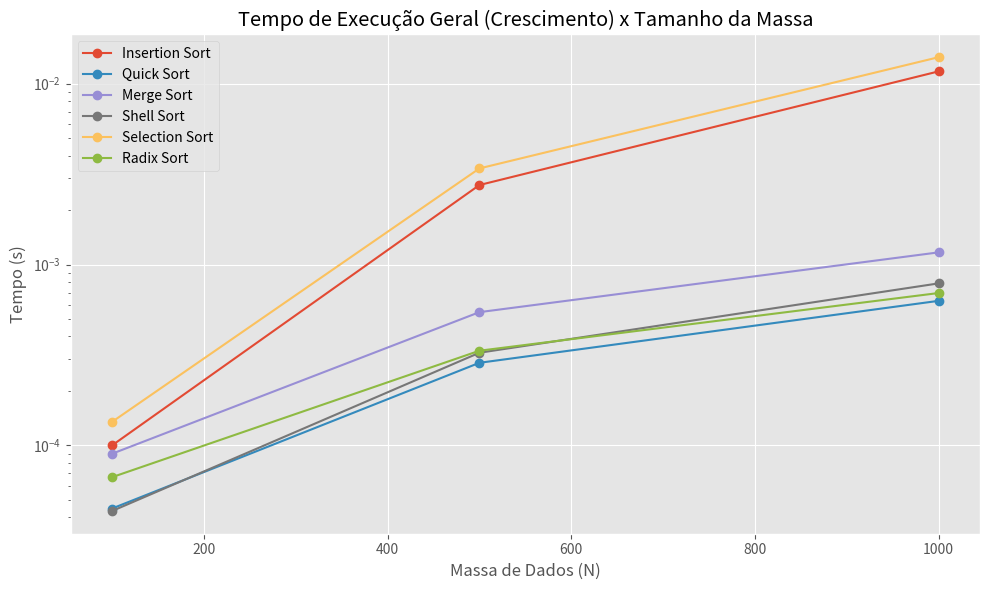
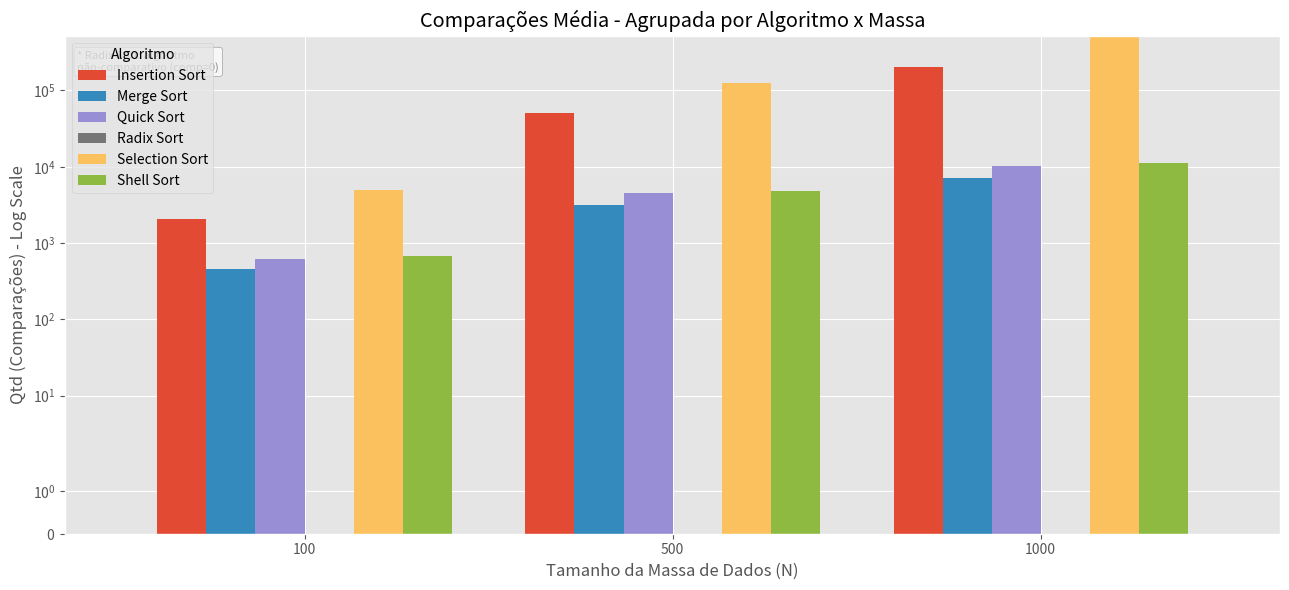
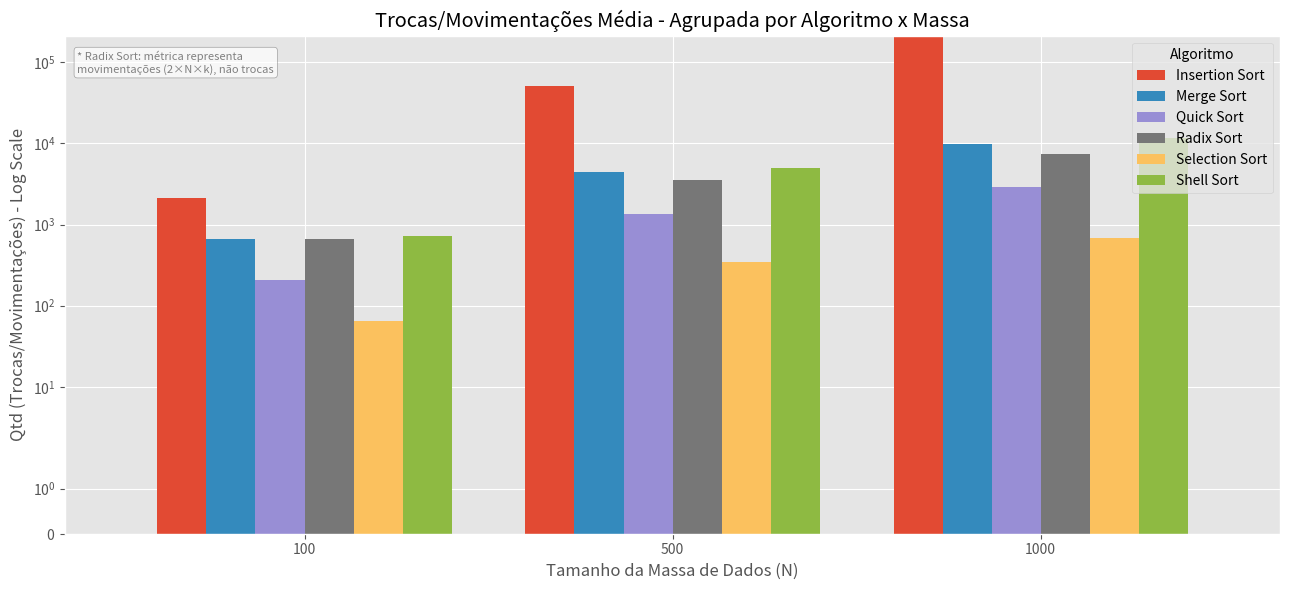

Generate these figures, in order, with matplotlib:
import copy
import csv
import random
import sys
import time
from collections import defaultdict
import numpy as np
import matplotlib.pyplot as plt
import pandas as pd
from tabulate import tabulate

sys.setrecursionlimit(200000)

BIG_O = {
    "Insertion Sort": {"melhor": "O(n)", "medio": "O(n²)", "pior": "O(n²)"},
    "Quick Sort":     {"melhor": "O(n log n)", "medio": "O(n log n)", "pior": "O(n²)"},
    "Merge Sort":     {"melhor": "O(n log n)", "medio": "O(n log n)", "pior": "O(n log n)"},
    "Shell Sort":     {"melhor": "O(n log n)", "medio": "O(n^1.5)", "pior": "O(n²)"},
    "Selection Sort": {"melhor": "O(n²)", "medio": "O(n²)", "pior": "O(n²)"},
    "Radix Sort":     {"melhor": "O(nk)", "medio": "O(nk)", "pior": "O(nk)"},
}

# =====================================================================
# ALGORITMOS DE ORDENAÇÃO
# =====================================================================

def insertion_sort(arr):
    """
    Insertion Sort
    Lógica: Constrói a ordenação deslocando elementos maiores para a direita e inserindo
            o elemento atual na posição correta da parte ordenada.
    Big-O: Melhor O(n), Médio O(n²), Pior O(n²)
    """
    comp = 0
    trocas = 0
    n = len(arr)
    start = time.perf_counter()
    for i in range(1, n):
        key = arr[i]
        j = i - 1
        while j >= 0:
            comp += 1          # conta TODA comparação, inclusive a que falha e encerra o while
            if arr[j] > key:
                arr[j + 1] = arr[j]
                trocas += 1
                j -= 1
            else:
                break
        arr[j + 1] = key
        trocas += 1  # Conta a inserção final como movimentação
    end = time.perf_counter()
    return arr, comp, trocas, end - start

def quick_sort_main(arr):
    """
    Quick Sort com pivô Mediana de Três (Median-of-Three)
    Lógica: Escolhe o pivô como a mediana entre o primeiro, meio e último elemento.
            Isso evita o pior caso O(n²) em vetores já ordenados (crescente/decrescente),
            que ocorre com pivô fixo no início ou fim.
    Big-O: Melhor O(n log n), Médio O(n log n), Pior O(n²) (raro com median-of-three)
    """
    comp = [0]
    trocas = [0]

    def median_of_three(a, low, high):
        """
        Ordena a[low], a[mid], a[high] e coloca o pivô (mediana) em a[high-1].
        Garante que a[low] <= pivô <= a[high], melhorando a escolha do pivô.
        """
        mid = (low + high) // 2
        # 3 comparações para ordenar os 3 candidatos
        comp[0] += 3
        if a[low] > a[mid]:
            a[low], a[mid] = a[mid], a[low]
            trocas[0] += 1
        if a[low] > a[high]:
            a[low], a[high] = a[high], a[low]
            trocas[0] += 1
        if a[mid] > a[high]:
            a[mid], a[high] = a[high], a[mid]
            trocas[0] += 1
        # Move o pivô para penúltima posição
        a[mid], a[high - 1] = a[high - 1], a[mid]
        trocas[0] += 1
        return a[high - 1]

    def _quick_sort(a, low, high):
        if high - low < 2:
            return
        pivot = median_of_three(a, low, high)
        i = low
        j = high - 1
        while True:
            i += 1
            while a[i] < pivot:
                comp[0] += 1
                i += 1
            comp[0] += 1
            j -= 1
            while a[j] > pivot:
                comp[0] += 1
                j -= 1
            comp[0] += 1
            if i >= j:
                break
            a[i], a[j] = a[j], a[i]
            trocas[0] += 1
        # Restaura o pivô na posição correta
        a[i], a[high - 1] = a[high - 1], a[i]
        trocas[0] += 1
        _quick_sort(a, low, i - 1)
        _quick_sort(a, i + 1, high)

    start = time.perf_counter()
    if len(arr) > 1:
        _quick_sort(arr, 0, len(arr) - 1)
    end = time.perf_counter()
    return arr, comp[0], trocas[0], end - start

def merge_sort_main(arr):
    """
    Merge Sort
    Lógica: Divide o array na metade até chegar em 1 elemento (que está ordenado),
            depois intercala/une essas partes ordenando os elementos.
    Big-O: Melhor O(n log n), Médio O(n log n), Pior O(n log n)
    """
    comp = [0]
    trocas = [0]

    def _merge_sort(a):
        if len(a) > 1:
            mid = len(a) // 2
            L = a[:mid]
            R = a[mid:]

            _merge_sort(L)
            _merge_sort(R)

            i = j = k = 0

            # Intercalando os elementos
            while i < len(L) and j < len(R):
                comp[0] += 1
                if L[i] < R[j]:
                    a[k] = L[i]
                    i += 1
                else:
                    a[k] = R[j]
                    j += 1
                trocas[0] += 1
                k += 1

            # Copiando o resto de L e R
            while i < len(L):
                a[k] = L[i]
                trocas[0] += 1
                i += 1
                k += 1

            while j < len(R):
                a[k] = R[j]
                trocas[0] += 1
                j += 1
                k += 1

    start = time.perf_counter()
    _merge_sort(arr)
    end = time.perf_counter()
    return arr, comp[0], trocas[0], end - start

def shell_sort(arr):
    """
    Shell Sort
    Lógica: Versão otimizada do Insertion Sort que compara e troca elementos distantes.
            O intervalo de distância (gap) é reduzido gradualmente até ser 1.
    Big-O: Melhor O(n log n), Médio O(n^1.5), Pior O(n²)
    """
    comp = 0
    trocas = 0
    n = len(arr)
    gap = n // 2
    start = time.perf_counter()
    while gap > 0:
        for i in range(gap, n):
            temp = arr[i]
            j = i
            while j >= gap:
                comp += 1      # conta TODA comparação, inclusive a que encerra o while
                if arr[j - gap] > temp:
                    arr[j] = arr[j - gap]
                    trocas += 1
                    j -= gap
                else:
                    break
            arr[j] = temp
            trocas += 1
        gap //= 2
    end = time.perf_counter()
    return arr, comp, trocas, end - start

def selection_sort(arr):
    """
    Selection Sort
    Lógica: Procura repetidamente pelo menor elemento da parte não ordenada e o move
            para o final da parte ordenada.
    Big-O: Melhor O(n²), Médio O(n²), Pior O(n²)
    """
    comp = 0
    trocas = 0
    n = len(arr)
    start = time.perf_counter()
    for i in range(n):
        min_idx = i
        for j in range(i + 1, n):
            comp += 1
            if arr[j] < arr[min_idx]:
                min_idx = j
        if min_idx != i:
            arr[i], arr[min_idx] = arr[min_idx], arr[i]
            trocas += 1
    end = time.perf_counter()
    return arr, comp, trocas, end - start

def radix_sort(arr):
    """
    Radix Sort
    Lógica: Ordena cada dígito do número de forma estável começando pelo menos significativo.
    Big-O: Melhor O(nk), Médio O(nk), Pior O(nk)
    Obs: Não conta comparações diretas, foca em acesso ao array.
    """
    comp = 0
    trocas = 0
    start = time.perf_counter()

    if len(arr) == 0:
        return arr, comp, trocas, time.perf_counter() - start

    if len(arr) == 1:
        return arr, comp, trocas, time.perf_counter() - start

    # Adaptação para suportar negativos - encontra mínimo geral
    min_val = min(arr)
    temp_arr = [x - min_val for x in arr] if min_val < 0 else arr

    max1 = max(temp_arr) if len(temp_arr) > 0 else 0
    exp = 1

    def counting_sort(a, e):
        nonlocal trocas
        n = len(a)
        output = [0] * n
        count = [0] * 10
        for i in range(n):
            index = (a[i] // e) % 10
            count[index] += 1
        for i in range(1, 10):
            count[i] += count[i - 1]
        i = n - 1
        while i >= 0:
            index = (a[i] // e) % 10
            output[count[index] - 1] = a[i]
            count[index] -= 1
            trocas += 1
            i -= 1
        for i in range(len(a)):
            a[i] = output[i]
            trocas += 1

    while max1 // exp > 0:
        counting_sort(temp_arr, exp)
        exp *= 10

    if min_val < 0:
        temp_arr = [x + min_val for x in temp_arr]

    end = time.perf_counter()
    return temp_arr, comp, trocas, end - start

# =====================================================================
# GERAÇÃO DE DADOS POR CENÁRIO
# =====================================================================

def gera_vetor(tamanho, cenario):
    """
    Gera as diferentes massas de dados baseadas no tamanho e no cenário esperado.
    Atende aos 8 cenários obrigatórios.
    """
    # Cenários 5 e 6 ignoram o tamanho recebido na hora da geração final se aplicável
    if cenario == "vazia":
        return []
    if cenario == "um_item":
        return [42]

    if cenario == "aleatoria_pequena":
        return [random.randint(-1000, 1000) for _ in range(tamanho)]
    elif cenario == "crescente":
        return list(range(tamanho))
    elif cenario == "decrescente":
        return list(range(tamanho, 0, -1))
    elif cenario == "repetido":
        base = 77
        arr = [base] * int(tamanho * 0.9) # 90% do vetor tem valores iguais
        arr += [random.randint(-1000, 1000) for _ in range(tamanho - len(arr))]
        random.shuffle(arr)
        return arr
    elif cenario == "muitos_repetidos":
        # Apenas 3 valores distintos (conforme exemplo sugerido)
        return [random.choice([10, 20, 30]) for _ in range(tamanho)]
    elif cenario == "longa":
        return [random.randint(-50000, 50000) for _ in range(tamanho)]
    else:
        return [random.randint(-1000, 1000) for _ in range(tamanho)]

# =====================================================================
# MOTOR DE BENCHMARK (GENÉRICO)
# =====================================================================

def testar_algoritmo(func_algo, base_array, nome_algo, repeticoes, cenario=None, tamanho=None):
    runs_comp = []
    runs_troca = []
    runs_tempo = []

    # Cenários aleatórios geram vetor novo a cada repetição → 3 casos estatisticamente distintos
    # Cenários determinísticos (crescente, decrescente etc.) são sempre iguais por natureza
    CENARIOS_ALEATORIOS = {"aleatoria_pequena", "longa", "repetido", "muitos_repetidos"}

    for r in range(repeticoes):
        if cenario in CENARIOS_ALEATORIOS and tamanho is not None:
            arr_copy = gera_vetor(tamanho, cenario)   # novo vetor a cada repetição
        else:
            arr_copy = copy.deepcopy(base_array)       # determinístico: cópia idêntica
        try:
            _, comp, trocas, tempo = func_algo(arr_copy)
            runs_comp.append(comp)
            runs_troca.append(trocas)
            runs_tempo.append(tempo)
        except RecursionError:
            runs_comp.append(0)
            runs_troca.append(0)
            runs_tempo.append(0.0)

    media_comp = sum(runs_comp) // repeticoes if runs_comp else 0
    media_troca = sum(runs_troca) // repeticoes if runs_troca else 0
    media_tempo = sum(runs_tempo) / repeticoes if runs_tempo else 0.0

    return runs_comp, runs_troca, runs_tempo, media_comp, media_troca, media_tempo

def executar_benchmark(tamanho_maximo_otimizacao=False):
    # Fixar a seed para manter a reprodutibilidade
    random.seed(42)

    # As 4 massas de dados
    tamanhos = [1000, 10000, 50000, 100000]

    if tamanho_maximo_otimizacao:
        # Se True na execução interativa para evitar horas de espera, limpa lista
        tamanhos = [100, 500, 1000]

    cenarios = [
        "aleatoria_pequena",
        "crescente",
        "decrescente",
        "repetido",
        "vazia",
        "um_item",
        "muitos_repetidos",
        "longa"
    ]

    algoritmos = {
        "Insertion Sort": insertion_sort,
        "Quick Sort": quick_sort_main,
        "Merge Sort": merge_sort_main,
        "Shell Sort": shell_sort,
        "Selection Sort": selection_sort,
        "Radix Sort": radix_sort
    }

    resultados = []
    repeticoes = 3

    print("Iniciando Benchmark...")
    print("Aviso: Testes N=100.000 para Selection/Insertion Sort podem demorar vários minutos.")

    for cenario in cenarios:
        for tamanho in tamanhos:

            # Arrays vazios ou de 1 item não precisam variar tamanho pra N de verdade,
            # rodam 1 vez.
            if cenario in ["vazia", "um_item"] and tamanho != tamanhos[0]:
                continue

            print(f"- Processando Cenário: {cenario} | Massa: {tamanho}")
            # Gera o vetor 1 unica vez para a massa/cenario
            base_array = gera_vetor(tamanho, cenario)
            massa_real = len(base_array)

            for nome_algo, func_algo in algoritmos.items():
                r_comp, r_trc, r_tmp, m_comp, m_trc, m_tmp = testar_algoritmo(
                    func_algo, base_array, nome_algo, repeticoes,
                    cenario=cenario, tamanho=tamanho
                )

                res = {
                    "Algoritmo": nome_algo,
                    "Cenário": cenario,
                    "Massa": massa_real,
                    "Caso1_comp": r_comp[0],
                    "Caso2_comp": r_comp[1],
                    "Caso3_comp": r_comp[2],
                    "Media_comp": m_comp,
                    "Caso1_trocas": r_trc[0],
                    "Caso2_trocas": r_trc[1],
                    "Caso3_trocas": r_trc[2],
                    "Media_trocas": m_trc,
                    "Caso1_tempo": r_tmp[0],
                    "Caso2_tempo": r_tmp[1],
                    "Caso3_tempo": r_tmp[2],
                    "Media_tempo": m_tmp
                }
                resultados.append(res)

    return resultados

# =====================================================================
# SAÍDAS DO SISTEMA (CSV, GRÁFICOS, TERMINAL)
# =====================================================================

def exportar_csv(resultados):
    """
    Exporta os resultados para um CSV nos moldes requisitados.
    """
    df = pd.DataFrame(resultados)
    df.to_csv("resultados_ordenacao.csv", index=False)
    print("\n[OK] CSV gerado: resultados_ordenacao.csv")
    return df

def gerar_graficos(df):
    """
    Gera:
    - Gráfico de linhas: Tempo de execução por algoritmo x massa
    - Gráfico de barras: Comparações médias por algoritmo x massa
    - Gráfico de barras: Trocas/Movimentações médias por algoritmo x massa
      (Radix Sort anotado como 'Movimentações' por ser não-comparativo)
    """
    import warnings
    warnings.filterwarnings("ignore")
    plt.style.use('ggplot')

    # Remove cenários de 0 ou 1 item para não poluir os eixos
    df_graf = df[df["Massa"] > 1].copy()

    # ── 1. Gráfico de Linhas: Tempo de Execução ──────────────────────────────
    plt.figure(figsize=(10, 6))
    for algo in df_graf["Algoritmo"].unique():
        subset = df_graf[df_graf["Algoritmo"] == algo].groupby("Massa")["Media_tempo"].mean().reset_index()
        plt.plot(subset["Massa"], subset["Media_tempo"], marker="o", label=algo)

    plt.title("Tempo de Execução Geral (Crescimento) x Tamanho da Massa")
    plt.xlabel("Massa de Dados (N)")
    plt.ylabel("Tempo (s)")
    plt.yscale("log")
    plt.legend()
    plt.grid(True)
    plt.tight_layout()
    plt.savefig("grafico_tempo_execucao.png", dpi=150)
    plt.close()

    # ── 2. Gráfico de Barras: Comparações ────────────────────────────────────
    pivot_comp = df_graf.pivot_table(
        index="Massa", columns="Algoritmo", values="Media_comp", aggfunc="mean"
    ).reset_index()

    ax = pivot_comp.plot(x="Massa", kind="bar", figsize=(13, 6), width=0.8)
    plt.title("Comparações Média - Agrupada por Algoritmo x Massa")
    plt.xlabel("Tamanho da Massa de Dados (N)")
    plt.ylabel("Qtd (Comparações) - Log Scale")
    plt.yscale("symlog")
    plt.xticks(rotation=0)
    plt.grid(True, axis="y")

    # Radix Sort tem comparações = 0: adiciona anotação explicativa
    radix_col = "Radix Sort"
    if radix_col in pivot_comp.columns:
        ax.annotate(
            "* Radix Sort: algoritmo\nnão-comparativo (comp=0)",
            xy=(0.01, 0.97), xycoords="axes fraction",
            fontsize=8, color="gray", va="top",
            bbox=dict(boxstyle="round,pad=0.3", fc="white", ec="gray", alpha=0.7)
        )

    plt.tight_layout()
    plt.savefig("grafico_barras_comparacoes.png", dpi=150)
    plt.close()

    # ── 3. Gráfico de Barras: Trocas / Movimentações ─────────────────────────
    pivot_trc = df_graf.pivot_table(
        index="Massa", columns="Algoritmo", values="Media_trocas", aggfunc="mean"
    ).reset_index()

    ax = pivot_trc.plot(x="Massa", kind="bar", figsize=(13, 6), width=0.8)
    plt.title("Trocas/Movimentações Média - Agrupada por Algoritmo x Massa")
    plt.xlabel("Tamanho da Massa de Dados (N)")
    plt.ylabel("Qtd (Trocas/Movimentações) - Log Scale")
    plt.yscale("symlog")
    plt.xticks(rotation=0)
    plt.grid(True, axis="y")

    # Anotação explicando a métrica do Radix
    ax.annotate(
        "* Radix Sort: métrica representa\nmovimentações (2×N×k), não trocas",
        xy=(0.01, 0.97), xycoords="axes fraction",
        fontsize=8, color="gray", va="top",
        bbox=dict(boxstyle="round,pad=0.3", fc="white", ec="gray", alpha=0.7)
    )

    plt.tight_layout()
    plt.savefig("grafico_barras_trocas.png", dpi=150)
    plt.close()

    print("[OK] Gráficos exportados (.png)")

def exibir_relatorio_terminal(df):
    """
    Imprime estrutura formatada na tela usando tabulate ou pandas.
    """
    print("\n" + "="*80)
    print("RELATÓRIO DE RESULTADOS MÉDIOS GERAIS (Agrupamento por Algoritmo e Massa)")
    print("="*80)

    # Faz uma media total ignorando se é ordem crescente/decrescente etc. p/ relatorio
    resumo = df.groupby(["Algoritmo", "Massa"]).agg({
        "Media_comp": "mean",
        "Media_trocas": "mean",
        "Media_tempo": "mean"
    }).reset_index()

    print(tabulate(resumo, headers="keys", tablefmt="pretty", floatfmt=".5f"))

    print("\n" + "="*80)
    print("CLASSIFICAÇÃO BIG O")
    print("="*80)
    for algo, b in BIG_O.items():
        print(f"[{algo}] Melhor: {b['melhor']:<10} | Médio: {b['medio']:<10} | Pior: {b['pior']:<10}")

# =====================================================================
# EXECUÇÃO DO SCRIPT
# =====================================================================

if __name__ == "__main__":
    # Se você quiser rodar um teste rápido p/ não travar o terminal do professor, chame True no executar

    resultados_finais = executar_benchmark(tamanho_maximo_otimizacao=True) # Usando True para simulação rápida
    # Para o desafio completo N=100.000: mude para `executar_benchmark(tamanho_maximo_otimizacao=False)`

    df_result = exportar_csv(resultados_finais)
    gerar_graficos(df_result)
    exibir_relatorio_terminal(df_result)
    print("\n[!] PROCESSO FINALIZADO. Arquivos criados na raiz da pasta.")
